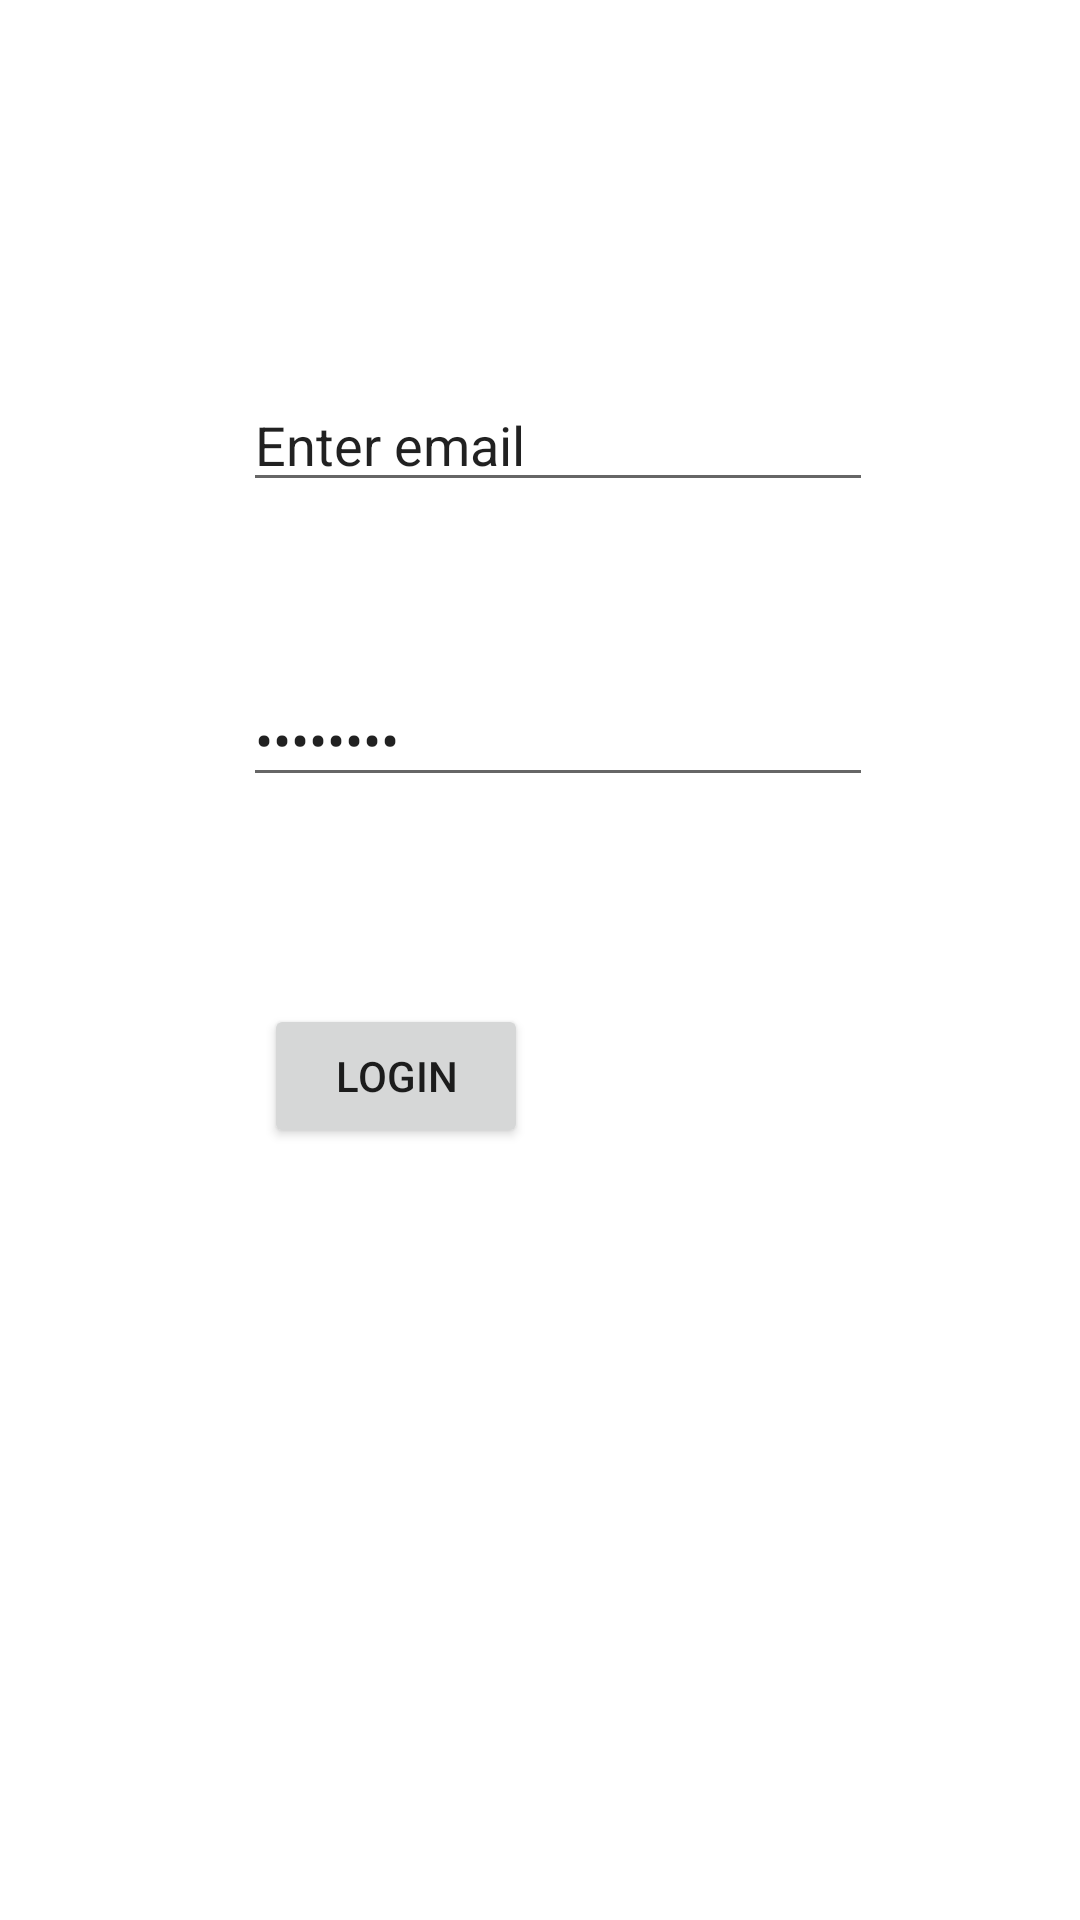

Write the Android layout XML for this screen, with the resource values it uses.
<!-- AndroidManifest.xml: application theme Theme.AuthReg -->
<!-- res/layout/activity_login.xml -->
<?xml version="1.0" encoding="utf-8"?>
<androidx.constraintlayout.widget.ConstraintLayout xmlns:android="http://schemas.android.com/apk/res/android"
    xmlns:app="http://schemas.android.com/apk/res-auto"
    xmlns:tools="http://schemas.android.com/tools"
    android:layout_width="match_parent"
    android:layout_height="match_parent"
    tools:context=".LoginActivity">

    <EditText
        android:id="@+id/edtemail"
        android:layout_width="wrap_content"
        android:layout_height="wrap_content"
        android:layout_marginStart="81dp"
        android:layout_marginTop="126dp"
        android:ems="10"
        android:inputType="textEmailAddress"
        android:text="Enter email"
        app:layout_constraintStart_toStartOf="parent"
        app:layout_constraintTop_toTopOf="parent" />

    <EditText
        android:id="@+id/edtpassword"
        android:layout_width="wrap_content"
        android:layout_height="wrap_content"
        android:layout_marginTop="57dp"
        android:ems="10"
        android:inputType="textPassword"
        android:text="password"
        app:layout_constraintStart_toStartOf="@+id/edtemail"
        app:layout_constraintTop_toBottomOf="@+id/edtemail" />

    <Button
        android:id="@+id/btnlogin"
        android:layout_width="wrap_content"
        android:layout_height="wrap_content"
        android:layout_marginStart="88dp"
        android:layout_marginTop="69dp"
        android:text="Login"
        app:layout_constraintStart_toStartOf="parent"
        app:layout_constraintTop_toBottomOf="@+id/edtpassword" />

</androidx.constraintlayout.widget.ConstraintLayout>
<!-- resources referenced by this layout -->
<resources>
  <style name="Theme.AuthReg" parent="Theme.MaterialComponents.DayNight.DarkActionBar">
          
          <item name="colorPrimary">@color/purple_500</item>
          <item name="colorPrimaryVariant">@color/purple_700</item>
          <item name="colorOnPrimary">@color/white</item>
          
          <item name="colorSecondary">@color/teal_200</item>
          <item name="colorSecondaryVariant">@color/teal_700</item>
          <item name="colorOnSecondary">@color/black</item>
          
          <item name="android:statusBarColor">?attr/colorPrimaryVariant</item>
          
      </style>
  <!-- not gathered from this repository: default colours our renderer supplied (Android Studio template values) -->
  <color name="purple_500">#FF6200EE</color>
  <color name="purple_700">#FF3700B3</color>
  <color name="teal_200">#FF03DAC5</color>
  <color name="teal_700">#FF018786</color>
  <color name="black">#FF000000</color>
  <color name="white">#FFFFFFFF</color>
</resources>
